Labelled photos from "dataset", an image-classification folder in neuroben/mi-hulladekfelismero. The possible labels are: glass, metal, paper, plastic.

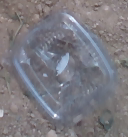
Label: plastic

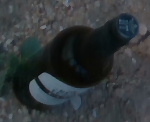
Label: glass

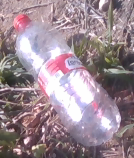
Label: plastic

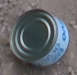
Label: metal

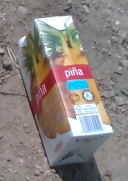
Label: paper

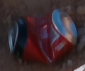
Label: metal
